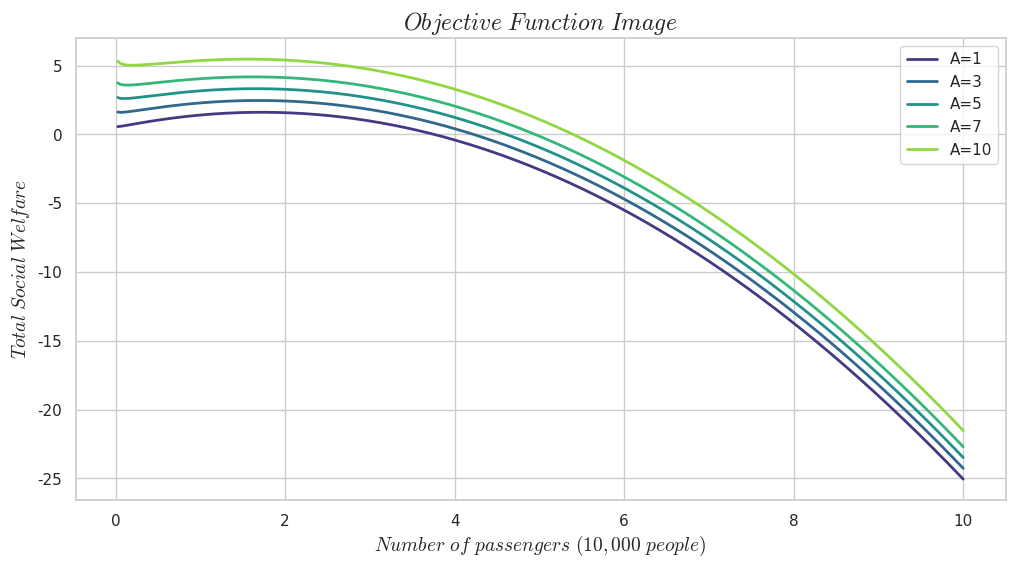
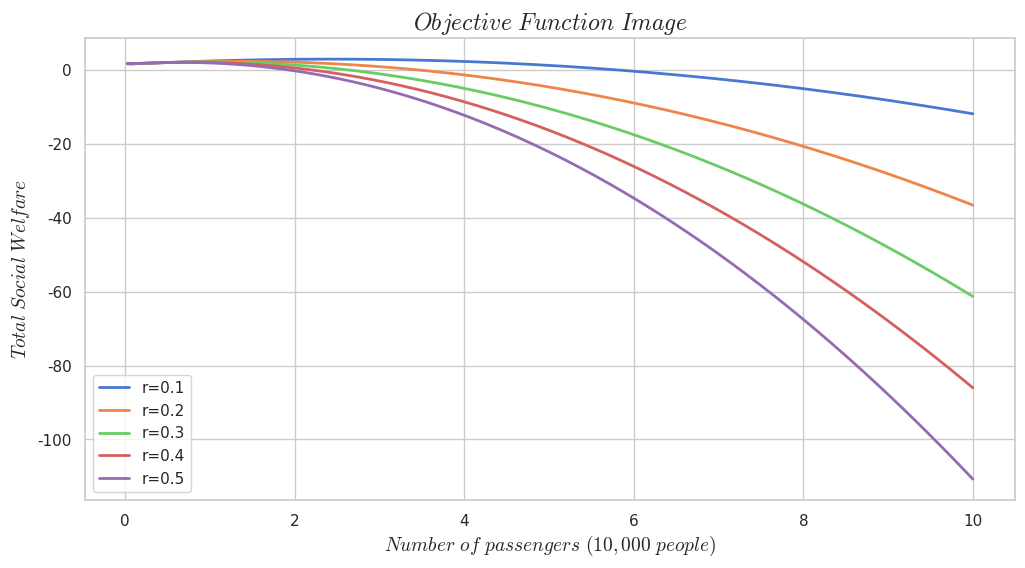
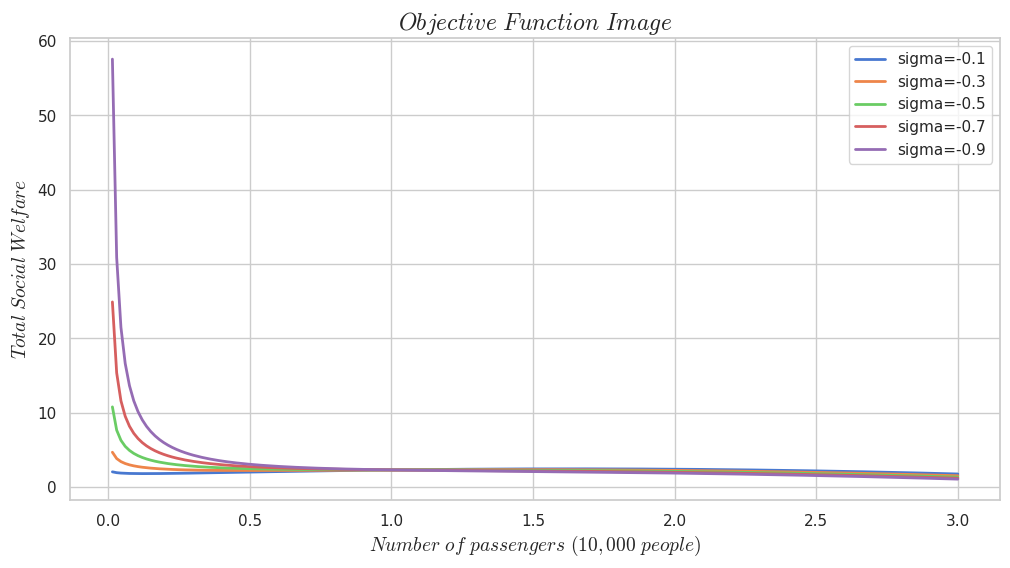
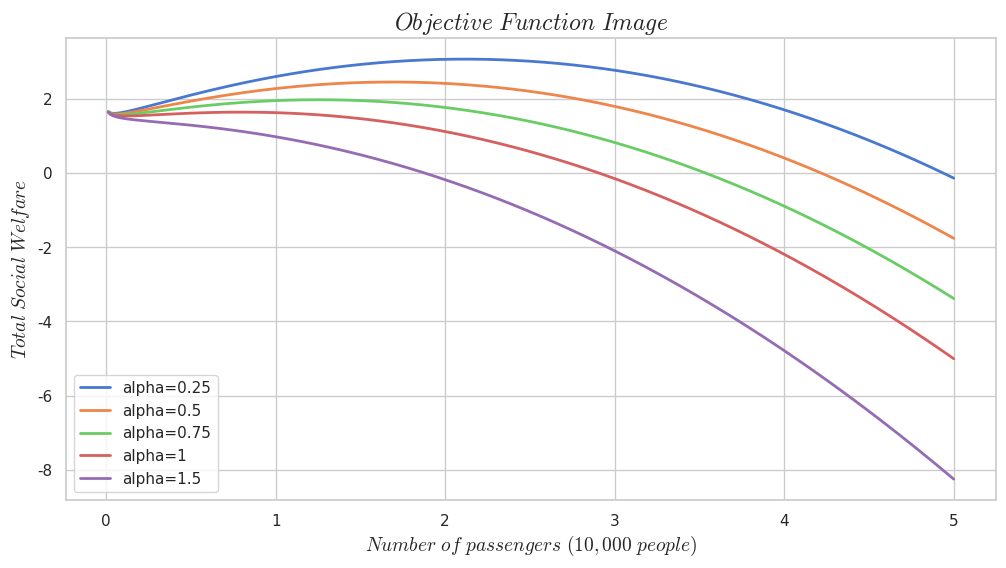

Here is the Python script that generated these plots, in order:
import numpy as np
import matplotlib.pyplot as plt
import seaborn as sns


def plot_function1(func, x_range, title, xlabel, ylabel, A):
    # 生成x值
    x = np.linspace(x_range[0], x_range[1], x_range[2])

    # 设置Seaborn风格
    sns.set(style="whitegrid")
    # 定义颜色方案
    colors = sns.color_palette('viridis', len(A))

    plt.figure(figsize=(12, 6))
    plt.rcParams['font.sans-serif'] = ['Lucida Sans Unicode']
    plt.rcParams['axes.unicode_minus'] = False
    plt.rcParams['mathtext.fontset'] = 'cm'
    for i, a in enumerate(A):
        y = func(x, A=a)
        # 绘制图像
        plt.plot(x, y, color=colors[i], linewidth=2, label=f'A={a}')
    plt.title(title, fontsize=17)
    plt.xlabel(xlabel, fontsize=14)
    plt.ylabel(ylabel, fontsize=14)
    plt.legend(loc='best')
    plt.grid(True)
    plt.show()


def plot_function2(func, x_range, title, xlabel, ylabel, r):
    # 生成x值
    x = np.linspace(x_range[0], x_range[1], x_range[2])

    # 设置Seaborn风格
    sns.set(style="whitegrid")
    # 定义颜色方案
    colors = sns.color_palette('muted', len(r))

    plt.figure(figsize=(12, 6))
    plt.rcParams['font.sans-serif'] = ['Lucida Sans Unicode']
    plt.rcParams['axes.unicode_minus'] = False
    plt.rcParams['mathtext.fontset'] = 'cm'
    for i, a in enumerate(r):
        y = func(x, r=a)
        # 绘制图像
        plt.plot(x, y, color=colors[i], linewidth=2, label=f'r={a}')
    plt.title(title, fontsize=17)
    plt.xlabel(xlabel, fontsize=14)
    plt.ylabel(ylabel, fontsize=14)
    plt.legend(loc='best')
    plt.grid(True)
    plt.show()


def plot_function3(func, x_range, title, xlabel, ylabel, sigma):
    # 生成x值
    x = np.linspace(x_range[0], x_range[1], x_range[2])

    # 设置Seaborn风格
    sns.set(style="whitegrid")
    # 定义颜色方案
    colors = sns.color_palette('muted', len(sigma))

    plt.figure(figsize=(12, 6))
    plt.rcParams['font.sans-serif'] = ['Lucida Sans Unicode']
    plt.rcParams['axes.unicode_minus'] = False
    plt.rcParams['mathtext.fontset'] = 'cm'
    for i, a in enumerate(sigma):
        y = func(x, sigma=a)
        # 绘制图像
        plt.plot(x, y, color=colors[i], linewidth=2, label=f'sigma={a}')
    plt.title(title, fontsize=17)
    plt.xlabel(xlabel, fontsize=14)
    plt.ylabel(ylabel, fontsize=14)
    plt.legend(loc='best')
    plt.grid(True)
    plt.show()


def plot_function4(func, x_range, title, xlabel, ylabel, alpha):
    # 生成x值
    x = np.linspace(x_range[0], x_range[1], x_range[2])

    # 设置Seaborn风格
    sns.set(style="whitegrid")
    # 定义颜色方案
    colors = sns.color_palette('muted', len(alpha))

    plt.figure(figsize=(12, 6))
    plt.rcParams['font.sans-serif'] = ['Lucida Sans Unicode']
    plt.rcParams['axes.unicode_minus'] = False
    plt.rcParams['mathtext.fontset'] = 'cm'
    for i, a in enumerate(alpha):
        y = func(x, alpha=a)
        # 绘制图像
        plt.plot(x, y, color=colors[i], linewidth=2, label=f'alpha={a}')
    plt.title(title, fontsize=17)
    plt.xlabel(xlabel, fontsize=14)
    plt.ylabel(ylabel, fontsize=14)
    plt.legend(loc='best')
    plt.grid(True)
    plt.show()


def my_function(x, A=3, r=0.15, sigma=-0.05, alpha=0.5, P=1.5):
    # 定义权重系数
    a1, a2, a3, a4 = 0.6, 0.2, 0.1, 0.1
    w1, w2, w3 = 0.5, 0.2, 0.3
    n1, n2 = 0.5, 0.5
    N_max = 3
    N = 1
    U_min = 0.5
    Y_min = 0.5

    return (a1 + a3 * w1) * (P + r * (N - 2 * x) - alpha) * 2 * x \
        + (a2 - a3 * w3 + a4 * n1) * A * 2 * x ** sigma - (a3 * w2 + a4 * n2) * 2 * x


plot_function1(my_function, x_range=(0, 10, 400), title=r'$Objective\ Function\ Image$',
               xlabel=r'$Number\ of\ passengers\ (10,000\ people)$',
               ylabel=r'$Total\ Social\ Welfare$', A=[1, 3, 5, 7, 10])
plot_function2(my_function, x_range=(0, 10, 400), title=r'$Objective\ Function\ Image$',
               xlabel=r'$Number\ of\ passengers\ (10,000\ people)$',
               ylabel=r'$Total\ Social\ Welfare$', r=[0.1, 0.2, 0.3, 0.4, 0.5])
plot_function3(my_function, x_range=(0, 3, 200), title=r'$Objective\ Function\ Image$',
               xlabel=r'$Number\ of\ passengers\ (10,000\ people)$',
               ylabel=r'$Total\ Social\ Welfare$', sigma=[-0.1, -0.3, -0.5, -0.7, -0.9])
plot_function4(my_function, x_range=(0, 5, 400), title=r'$Objective\ Function\ Image$',
               xlabel=r'$Number\ of\ passengers\ (10,000\ people)$',
               ylabel=r'$Total\ Social\ Welfare$', alpha=[0.25, 0.5, 0.75, 1, 1.5])